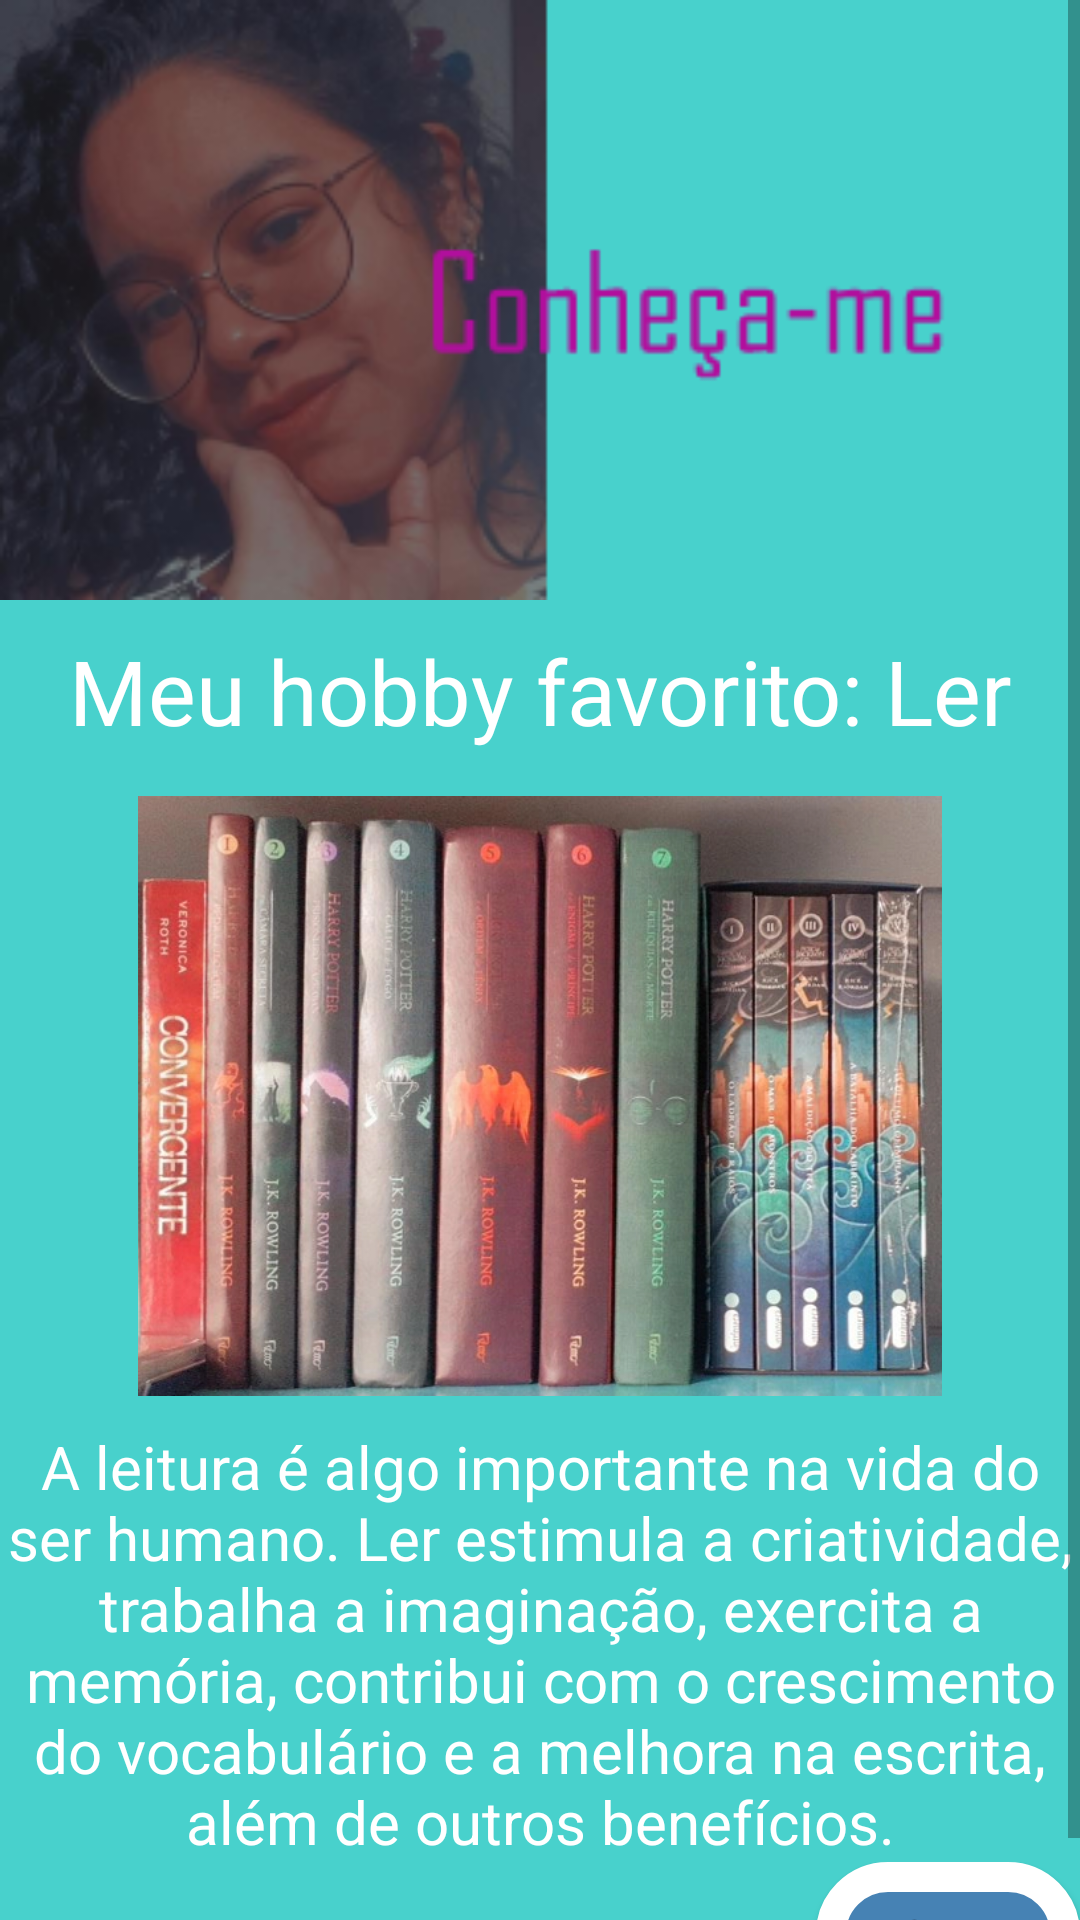

Write the Android layout XML for this screen, with the resource values it uses.
<!-- AndroidManifest.xml: application theme Theme.Teste1 -->
<!-- res/layout/activity_hobby.xml -->
<?xml version="1.0" encoding="utf-8"?>
<ScrollView
    xmlns:android="http://schemas.android.com/apk/res/android"
    xmlns:app="http://schemas.android.com/apk/res-auto"
    xmlns:tools="http://schemas.android.com/tools"
    android:layout_width="match_parent"
    android:layout_height="match_parent"
    android:background="#48D1CC"
    android:fillViewport="true"
    tools:context=".View.View.HobbyActivity"
    >
<LinearLayout
    android:layout_width="match_parent"
    android:layout_height="match_parent"
    android:orientation="vertical"
    >
    <ImageView
        android:id="@+id/banner"
        android:layout_width="match_parent"
        android:layout_height="200dp"
        android:scaleType="fitStart"
        app:srcCompat="@mipmap/ic_banner_foreground" />

    <TextView
        android:id="@+id/textView"
        android:layout_width="match_parent"
        android:layout_height="wrap_content"
        android:layout_marginTop="10dp"
        android:textColor="@color/white"
        android:gravity="center"
        android:textSize="30dp"
        android:text="Meu hobby favorito: Ler" />

    <ImageView
        android:id="@+id/imglivros"
        android:layout_width="300dp"
        android:layout_height="200dp"
        android:layout_marginTop="15dp"
        android:layout_gravity="center"
        app:srcCompat="@drawable/livros" />
    <TextView
        android:id="@+id/textView2"
        android:layout_width="match_parent"
        android:layout_height="wrap_content"
        android:layout_marginTop="10dp"
        android:textColor="@color/white"
        android:gravity="center"
        android:textSize="20dp"
        android:text="A leitura é algo importante na vida do ser humano. Ler estimula a criatividade, trabalha a imaginação, exercita a memória, contribui com o crescimento do vocabulário e a melhora na escrita, além de outros benefícios." />
       <RelativeLayout
           android:layout_width="wrap_content"
           android:layout_height="wrap_content">
           <Button
               android:id="@+id/btvoltar"
               android:layout_width="wrap_content"
               android:layout_height="wrap_content"
               android:layout_alignParentEnd="true"
               android:layout_alignParentBottom="true"
               android:background="@drawable/botao1"
               android:text="voltar"
               tools:ignore="RtlCompat" />

       </RelativeLayout>

</LinearLayout>
</ScrollView>
<!-- resources referenced by this layout -->
<resources>
  <color name="white">#FFFFFFFF</color>
  <!-- drawable botao1 (drawable) -->
  <?xml version="1.0" encoding="utf-8"?>
  <shape xmlns:android="http://schemas.android.com/apk/res/android"
      android:shape="rectangle"
      >
    <corners
           android:radius="60dp"
        />
      <solid
          android:color="@color/botao"
          />
    <stroke android:color="@color/white"
        android:width="10dp"
        />
  </shape>
  <!-- drawable livros: png bitmap (drawable-v24, 556760 bytes) -->
  <!-- mipmap ic_banner_foreground: png bitmap (mipmap-xhdpi, 55856 bytes) -->
  <style name="Theme.Teste1" parent="Theme.MaterialComponents.DayNight.NoActionBar">
          
          <item name="colorPrimary">@color/purple_500</item>
          <item name="colorPrimaryVariant">@color/purple_700</item>
          <item name="colorOnPrimary">@color/white</item>
          
          <item name="colorSecondary">@color/teal_200</item>
          <item name="colorSecondaryVariant">@color/teal_700</item>
          <item name="colorOnSecondary">@color/black</item>
          
          <item name="android:statusBarColor" tools:targetApi="l">?attr/colorPrimaryVariant</item>
          
      </style>
  <color name="botao">#4682B4</color>
  <color name="purple_500">#FF6200EE</color>
  <color name="purple_700">#FF3700B3</color>
  <color name="teal_200">#FF03DAC5</color>
  <color name="teal_700">#FF018786</color>
  <color name="black">#FF000000</color>
</resources>
